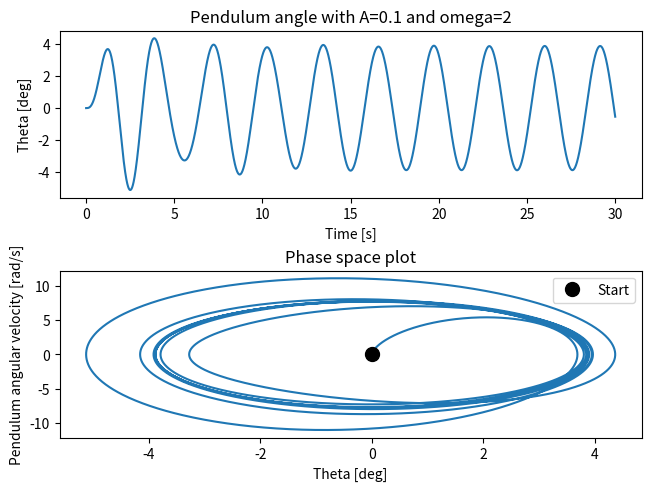
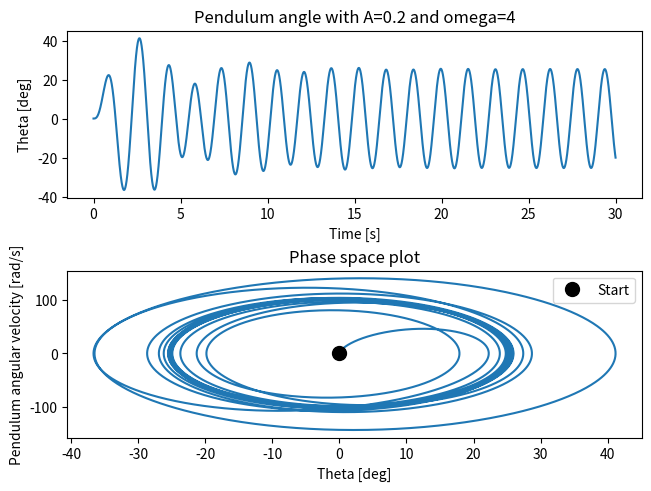
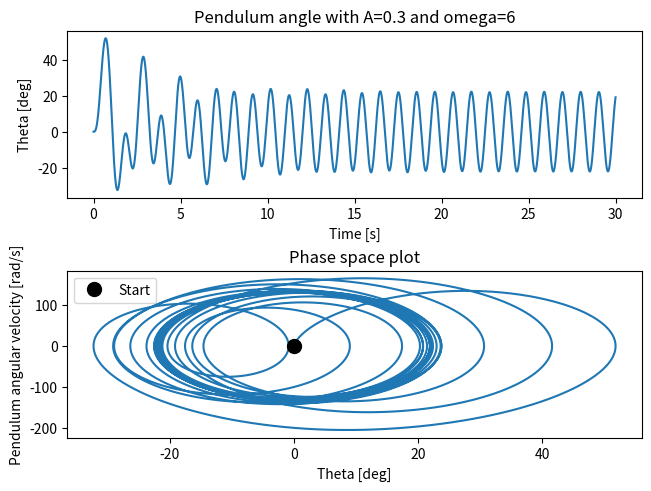
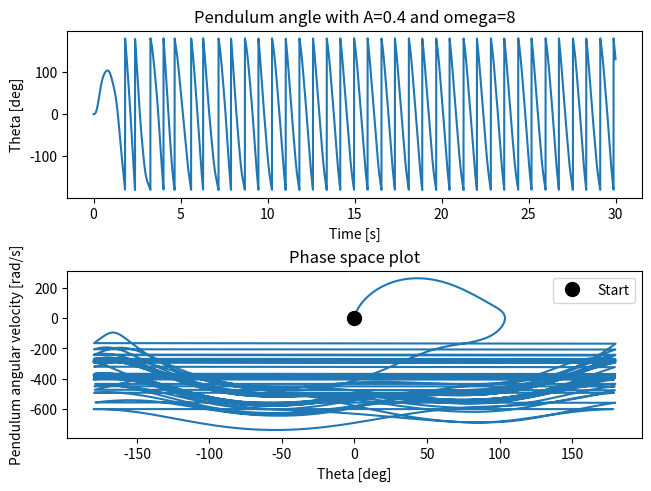
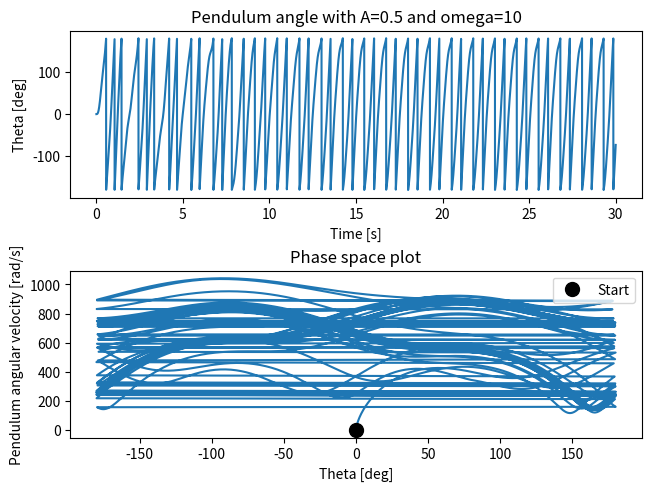

Source code (Python) for these figures, in order:
import numpy as np
import matplotlib.pyplot as plt
from scipy.integrate import solve_ivp

def driven_pendulum(t, y, omega_drive, A, b, g, L):
    '''
    Returns first and second derviates of theta using eqn of motion provided
    y is start values
    
    '''
    theta, d_theta = y
    
    # rearragnement of motion equation given to calculate second derivate of theta
    dd_theta = -b*d_theta - (g/L)*np.sin(theta) + (A*omega_drive**2/L)*np.sin(omega_drive*t)*np.cos(theta)

    return d_theta, dd_theta

def rad2deg(x):
    '''
    Converts radians to degrees
    '''
    return x*180/np.pi

def main():

    # constants provided
    L = 1.0
    g = 9.81
    m = 1.0 
    b = 0.5

    # start values
    theta0 = 0 # start angle of pendulum radians
    d_theta0 = 0 # this is angular velocity of pendulum
    y = [theta0, d_theta0]

    # time space
    t_0 = 0
    t_end = 30
    n = 10000
    t = np.linspace(t_0, t_end, n) # time values to evaluate over
    
    # variables to play with
    A = 0.05 # amplitude of drive
    omega_drive = 2 # drive freq

    # set a range of values for A and omega_drive to explore behaviour and plot
    A_values = [0.1, 0.2, 0.3, 0.4, 0.5]
    omega_values = [2, 4, 6, 8, 10]


    for A, omega_drive in zip(A_values, omega_values):
        # integrate to solve for theta with respect to time using scipy.integrate
        sol_obj = solve_ivp(fun=driven_pendulum,
                            t_span=(t_0, t_end),
                            y0=y,
                            t_eval=t,
                            args=(omega_drive, A, b, g, L)
                            )
        theta = sol_obj.y[0]
        d_theta = sol_obj.y[1]

        # this keeps theta within +/- pi for nicer plotting
        theta_wrapped = (theta + np.pi) % (2 * np.pi) - np.pi

        # plot theta (pendulum angle vs time) and phase space
        fig, axs = plt.subplots(2, layout='constrained')
        axs[0].plot(t, rad2deg(theta_wrapped))
        axs[0].set_xlabel('Time [s]')
        axs[0].set_ylabel('Theta [deg]')
        axs[0].set_title(f'Pendulum angle with A={A} and omega={omega_drive}')
        # and phase space
        axs[1].plot(rad2deg(theta_wrapped), rad2deg(d_theta))
        axs[1].plot(theta0, d_theta0, 'o', c='black', ms=10, label='Start')
        axs[1].set_xlabel('Theta [deg]')
        axs[1].set_ylabel('Pendulum angular velocity [rad/s]')
        axs[1].set_title(f'Phase space plot')
        axs[1].legend()
        plt.show()
        plt.close()










   



if __name__ == "__main__":
    main()
